Dataset: data (GitHub, Niletynines/AI_ImageClassification_CNN_Parrot_Conure). Classes: black capped conure, blue cinnamon green cheek conure, blue normal green cheek conure, blue pineapple green cheek conure, blue yellow sided greencheek, cinnamon green cheek conure, crimson bellied conure, normal green cheek conure, pineapple green cheek conure, sun conure, yellow sided green cheek conure.

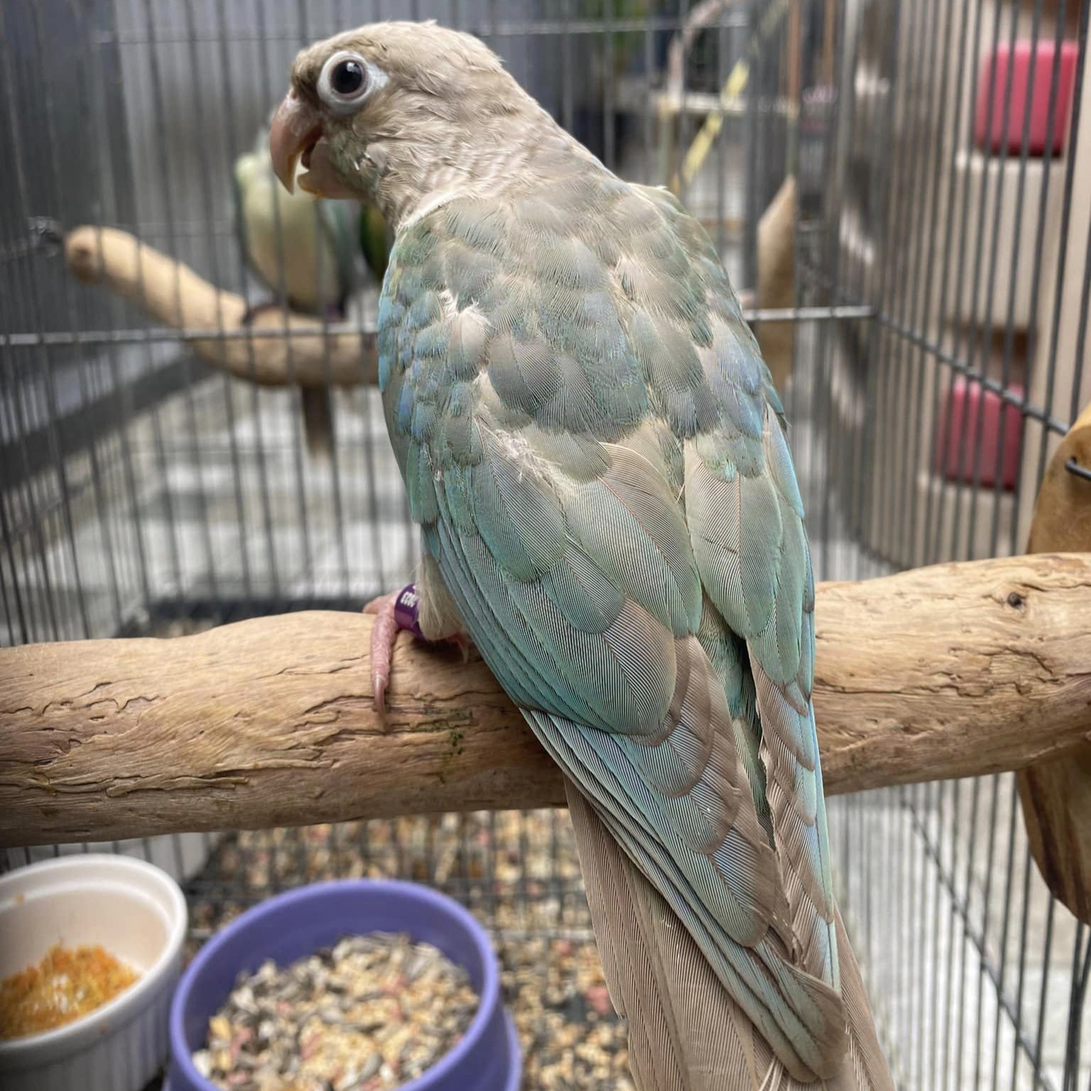
Label: blue cinnamon green cheek conure

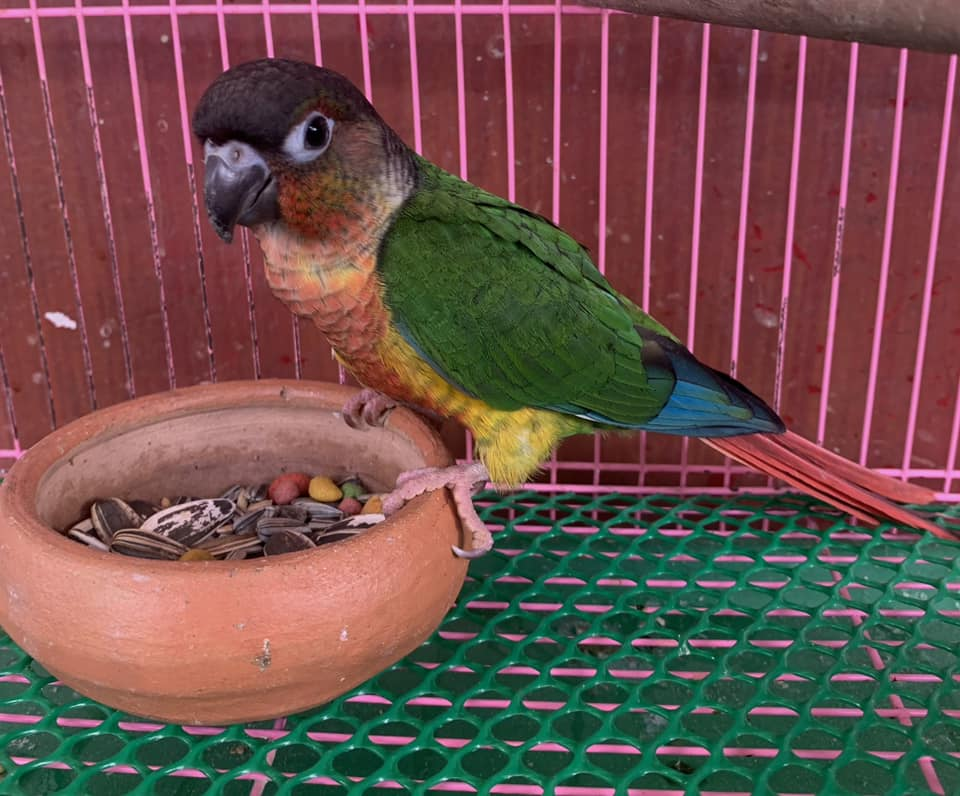
Label: yellow sided green cheek conure

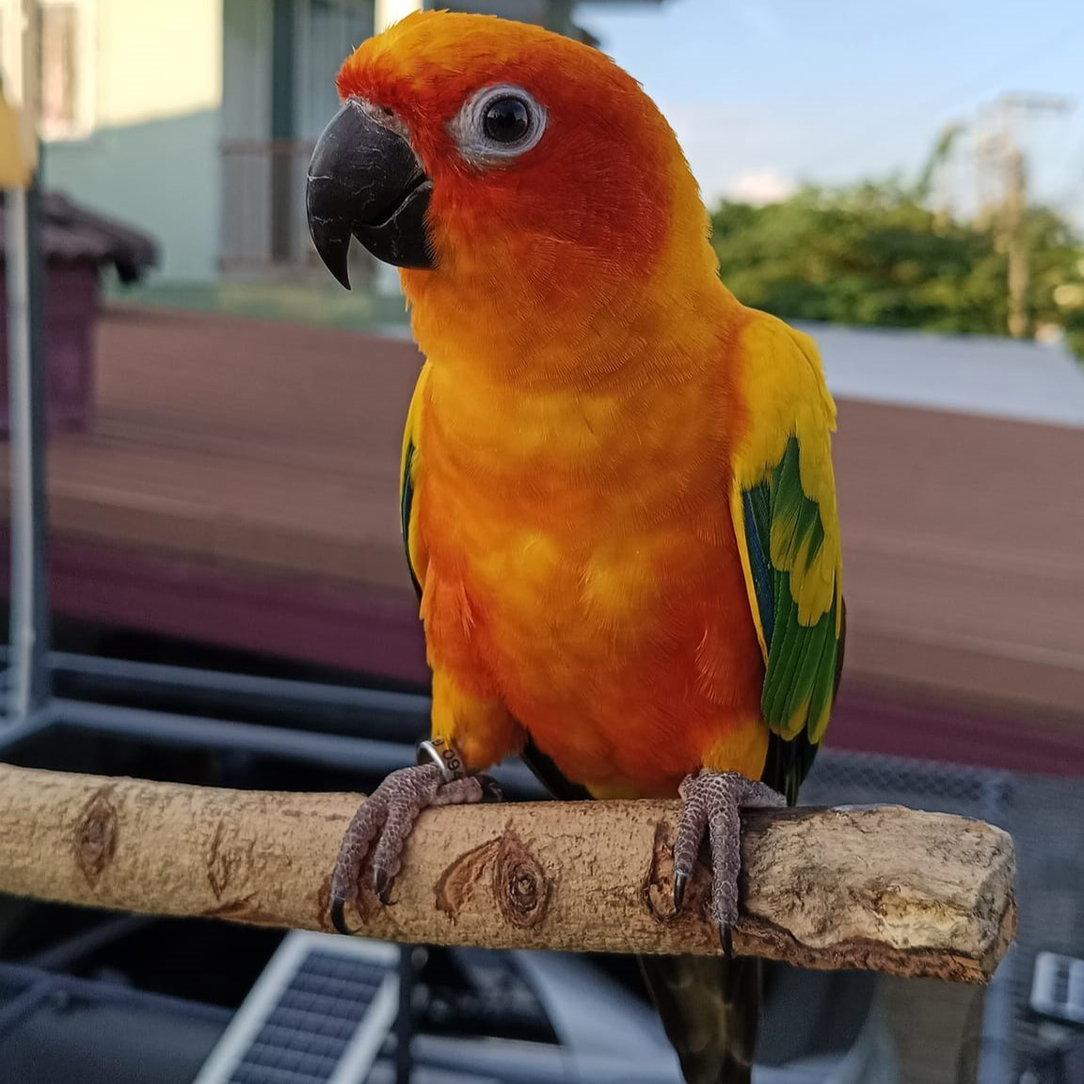
Label: sun conure

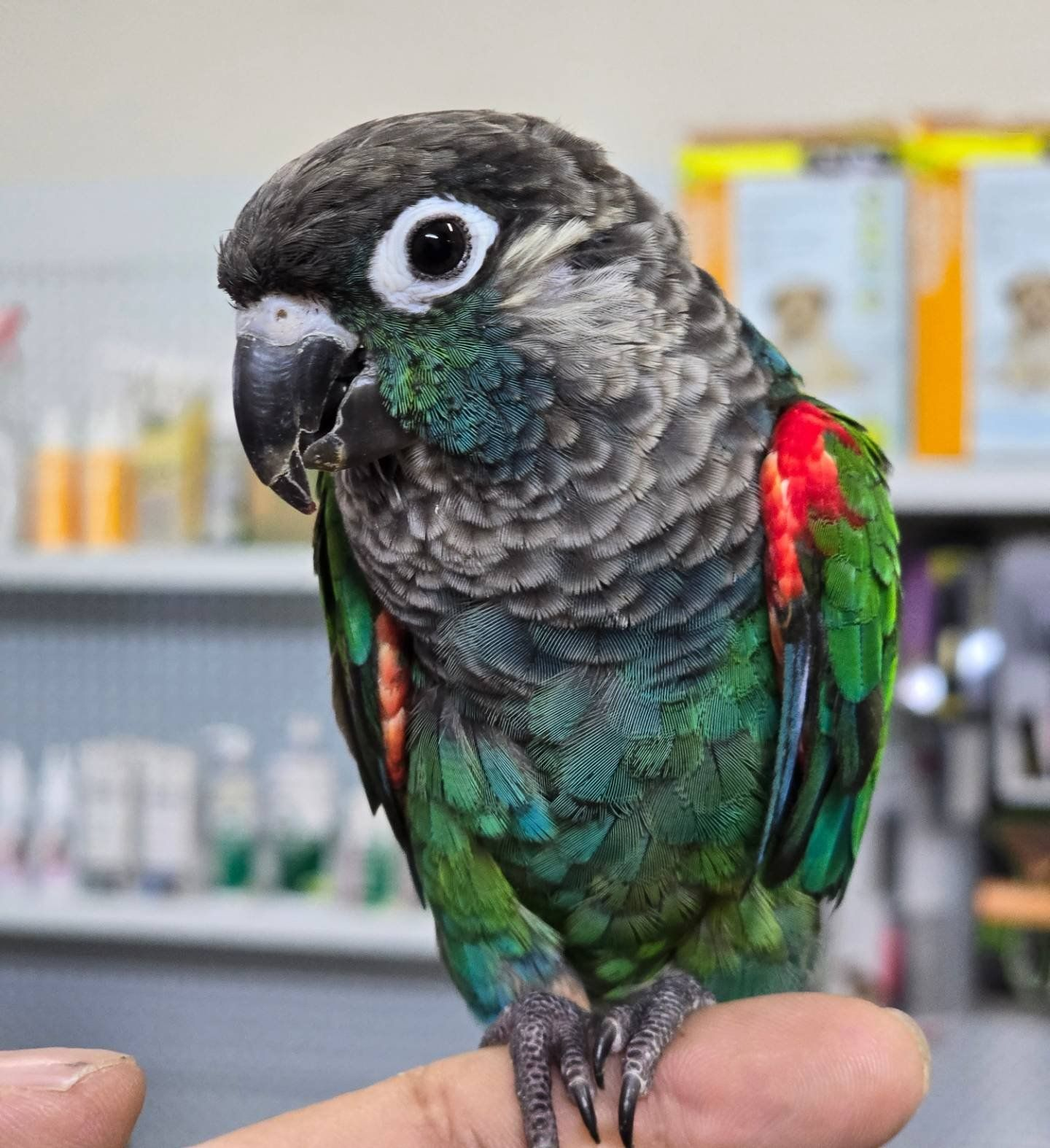
Label: crimson bellied conure

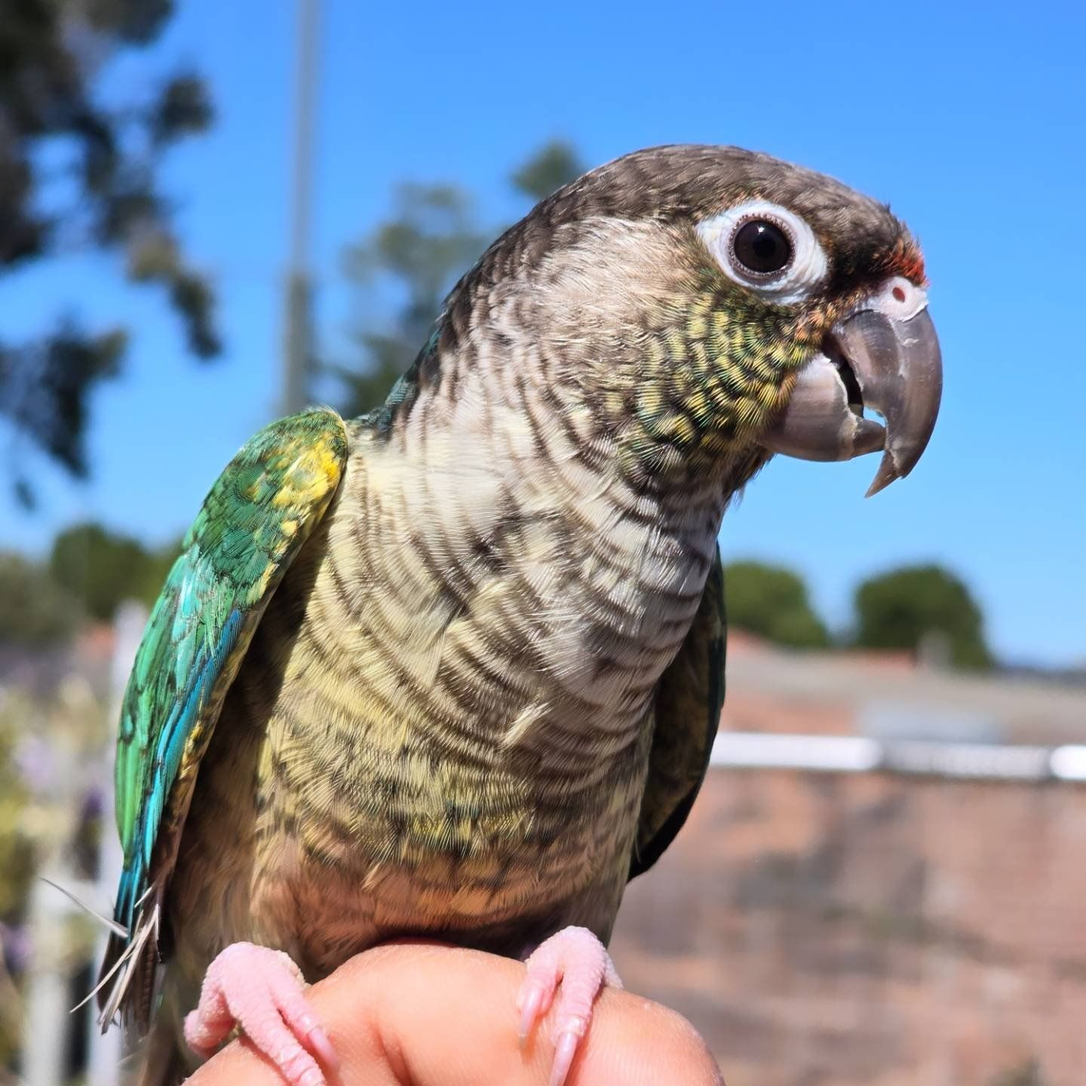
Label: blue yellow sided greencheek

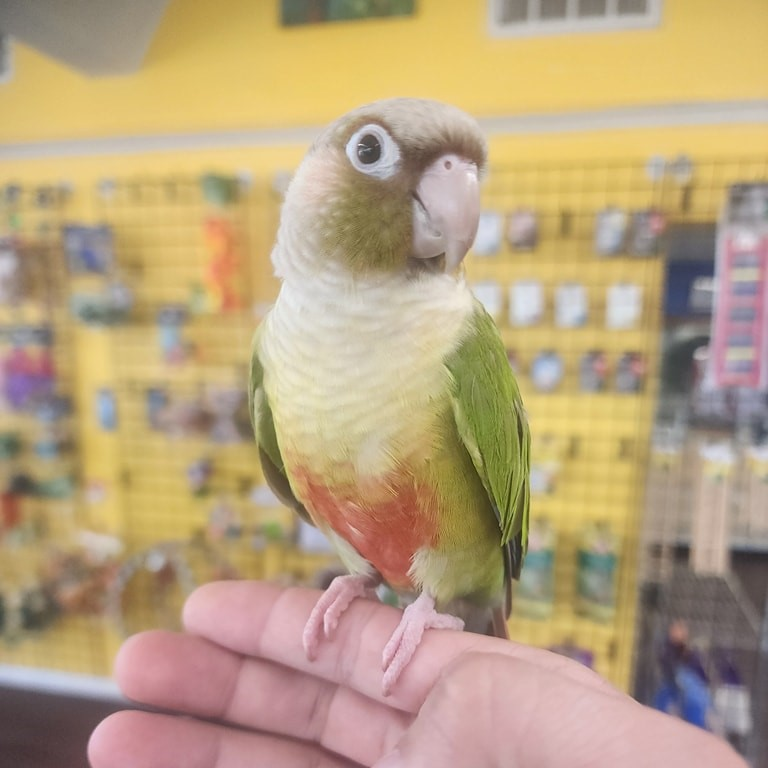
Label: cinnamon green cheek conure
